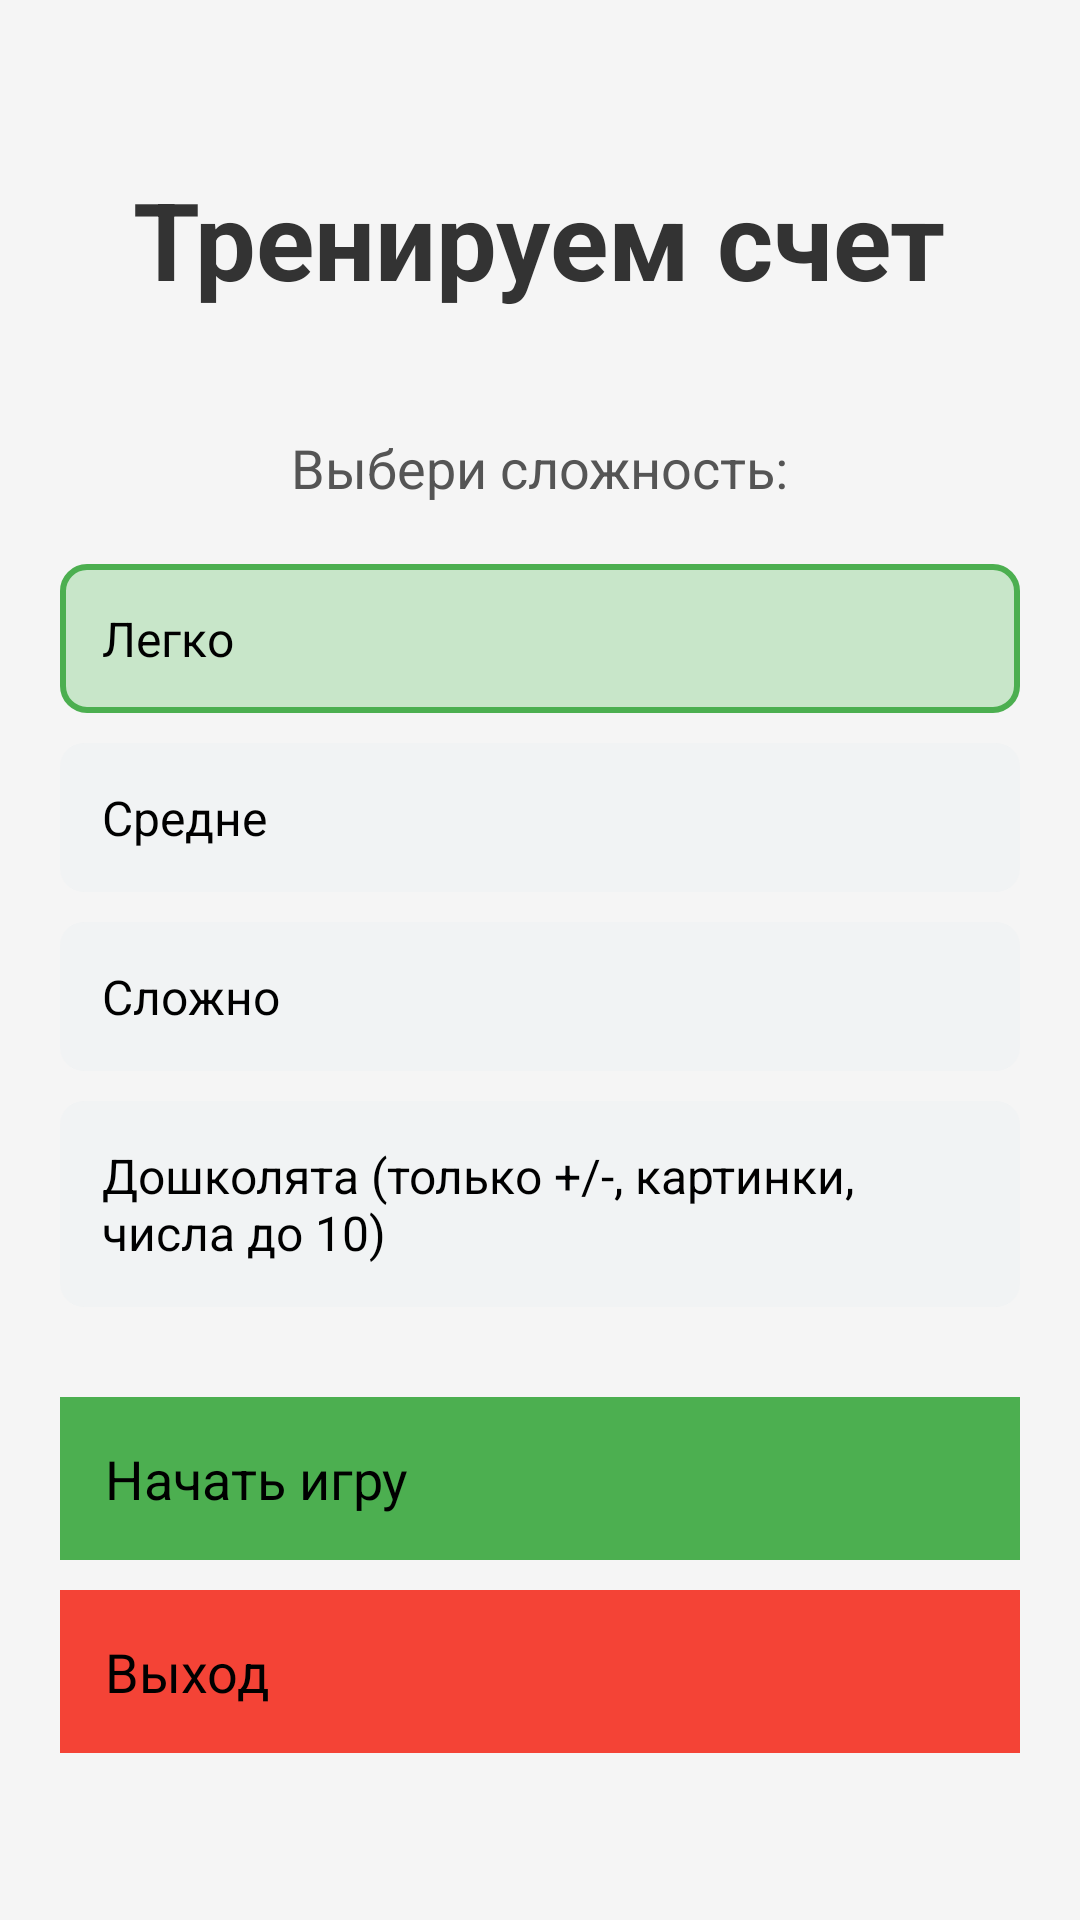

Android layout source for this screen:
<!-- AndroidManifest.xml: application theme Theme.CountingTrainer -->
<!-- res/layout/activity_main.xml -->
<?xml version="1.0" encoding="utf-8"?>
<LinearLayout xmlns:android="http://schemas.android.com/apk/res/android"
    android:layout_width="match_parent"
    android:layout_height="match_parent"
    android:orientation="vertical"
    android:gravity="center"
    android:padding="20dp"
    android:background="#F5F5F5">

    <TextView
        android:layout_width="wrap_content"
        android:layout_height="wrap_content"
        android:text="@string/app_name"
        android:textSize="36sp"
        android:textStyle="bold"
        android:textColor="#333333"
        android:layout_marginBottom="40dp" />

    <TextView
        android:layout_width="wrap_content"
        android:layout_height="wrap_content"
        android:text="@string/choose_difficulty"
        android:textSize="18sp"
        android:textColor="#555555"
        android:layout_marginBottom="20dp" />

    <RadioGroup
        android:id="@+id/difficulty_group"
        android:layout_width="match_parent"
        android:layout_height="wrap_content"
        android:layout_marginBottom="30dp">

        <RadioButton
            android:id="@+id/radio_easy"
            android:layout_width="match_parent"
            android:layout_height="wrap_content"
            android:text="@string/difficulty_easy"
            android:checked="true"
            android:textSize="16sp"
            android:padding="14dp"
            android:layout_marginBottom="10dp"
            android:background="@drawable/mode_tile_selector"
            android:button="@null" />

        <RadioButton
            android:id="@+id/radio_medium"
            android:layout_width="match_parent"
            android:layout_height="wrap_content"
            android:text="@string/difficulty_medium"
            android:textSize="16sp"
            android:padding="14dp"
            android:layout_marginBottom="10dp"
            android:background="@drawable/mode_tile_selector"
            android:button="@null" />

        <RadioButton
            android:id="@+id/radio_hard"
            android:layout_width="match_parent"
            android:layout_height="wrap_content"
            android:text="@string/difficulty_hard"
            android:textSize="16sp"
            android:padding="14dp"
            android:layout_marginBottom="10dp"
            android:background="@drawable/mode_tile_selector"
            android:button="@null" />

        <RadioButton
            android:id="@+id/radio_preschool"
            android:layout_width="match_parent"
            android:layout_height="wrap_content"
            android:text="Дошколята (только +/-, картинки, числа до 10)"
            android:textSize="16sp"
            android:padding="14dp"
            android:background="@drawable/mode_tile_selector"
            android:button="@null" />
    </RadioGroup>

    <Button
        android:id="@+id/start_button"
        android:layout_width="match_parent"
        android:layout_height="wrap_content"
        android:text="@string/start_game"
        android:textSize="18sp"
        android:padding="15dp"
        android:layout_marginBottom="10dp"
        android:background="#4CAF50" />

    <Button
        android:id="@+id/exit_button"
        android:layout_width="match_parent"
        android:layout_height="wrap_content"
        android:text="@string/exit_game"
        android:textSize="18sp"
        android:padding="15dp"
        android:background="#F44336" />

</LinearLayout>
<!-- resources referenced by this layout -->
<resources>
  <!-- drawable mode_tile_selector (drawable) -->
  <?xml version="1.0" encoding="utf-8"?>
  <selector xmlns:android="http://schemas.android.com/apk/res/android">
      <item android:state_checked="true" android:drawable="@drawable/mode_tile_checked"/>
      <item android:drawable="@drawable/mode_tile_normal"/>
  </selector>
  <string name="app_name">Тренируем счет</string>
  <string name="choose_difficulty">Выбери сложность:</string>
  <string name="difficulty_easy">Легко</string>
  <string name="difficulty_hard">Сложно</string>
  <string name="difficulty_medium">Средне</string>
  <string name="exit_game">Выход</string>
  <string name="start_game">Начать игру</string>
  <!-- drawable mode_tile_checked (drawable) -->
  <?xml version="1.0" encoding="utf-8"?>
  <shape xmlns:android="http://schemas.android.com/apk/res/android"
      android:shape="rectangle">
      <solid android:color="#C8E6C9"/>
      <corners android:radius="8dp"/>
      <stroke
          android:width="2dp"
          android:color="#4CAF50"/>
      <padding
          android:left="12dp"
          android:top="12dp"
          android:right="12dp"
          android:bottom="12dp"/>
  </shape>
  <!-- drawable mode_tile_normal (drawable) -->
  <?xml version="1.0" encoding="utf-8"?>
  <shape xmlns:android="http://schemas.android.com/apk/res/android"
      android:shape="rectangle">
      <solid android:color="#F1F3F4"/>
      <corners android:radius="8dp"/>
      <padding
          android:left="12dp"
          android:top="12dp"
          android:right="12dp"
          android:bottom="12dp"/>
  </shape>
</resources>
